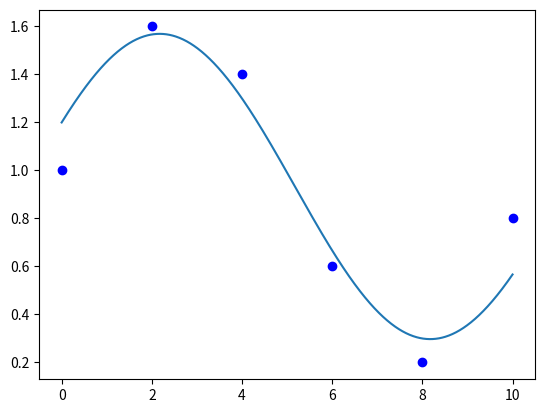

Write Python code to recreate this figure.
import numpy as np
import matplotlib.pyplot as plt

t = [0,   2,   4,   6,   8,  10]
H = [1, 1.6, 1.4, 0.6, 0.2, 0.8]
k = 5  # 0 .. 5

sumi = 6
sumCosSin = 0
for i in range(k+1):
    arg = (2.0 * np.pi * t[i])/12
    sumCosSin += np.sin(arg) * np.cos(arg)

sumH = 0
for i in range(k+1):
    sumH += H[i]

sumSin = 0
for i in range(k+1):
    arg = (2.0 * np.pi * t[i])/12
    sumSin += np.sin(arg)

sumCos = 0
for i in range(k+1):
    arg = (2.0 * np.pi * t[i])/12
    sumCos += np.cos(arg)

sumCosH = 0
for i in range(k+1):
    arg = (2.0 * np.pi * t[i])/12
    sumCosH += np.cos(arg) * H[i]

sumSinH = 0
for i in range(k+1):
    arg = (2.0 * np.pi * t[i])/12
    sumSinH += np.sin(arg) * H[i]

sumSinSin = 0
for i in range(k+1):
    arg = (2.0 * np.pi * t[i])/12
    sumSinSin += np.sin(arg) * np.sin(arg)

sumCosCos = 0
for i in range(k+1):
    arg = (2.0 * np.pi * t[i])/12
    sumCosCos += np.cos(arg) * np.cos(arg)

# Ax = b
a = np.array([[sumi, sumSin, sumCos], [sumSin, sumSinSin, sumCosSin], [sumCos, sumCosSin, sumCosCos]])
b = np.array([sumH, sumSinH, sumCosH])
x = np.linalg.solve(a, b)
print(x)  # ho a1 a2

h = x[0]
a1 = x[1]
a2 = x[2]


# spr
def func(t, h, a1, a2):
    arg = (2.0 * np.pi * t)/ 12
    return h + a1 * np.sin(arg) + a2 * np.cos(arg)


wynik = [func(i, h, a1, a2) for i in t]
print(wynik)

pointsx = np.linspace(0, 10, 1000)
pointsy = [func(i, h, a1, a2) for i in pointsx]

plt.plot(pointsx, pointsy)
plt.plot(t, H, 'bo')
plt.show()